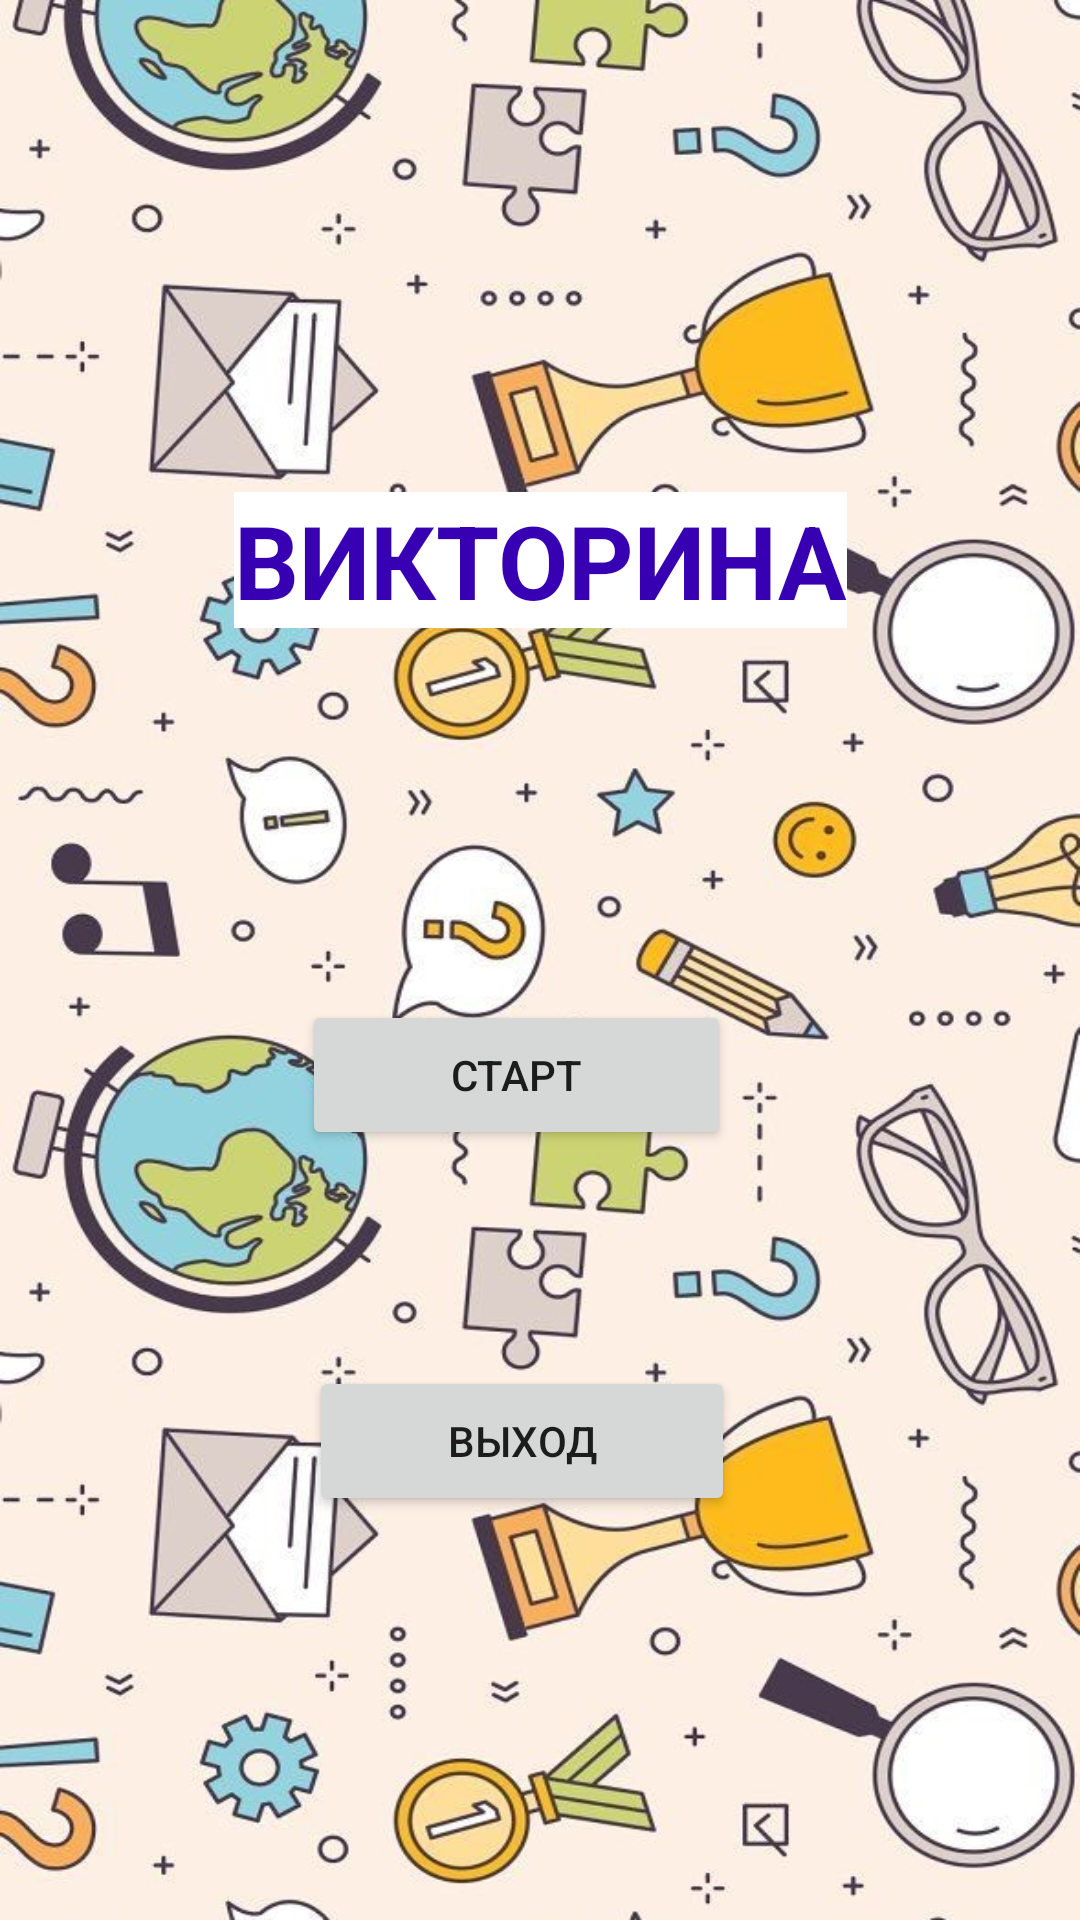

Layout XML and referenced resources for this Android screen:
<!-- AndroidManifest.xml: application theme Theme.KvizAndroid02 -->
<!-- res/layout/activity_main.xml -->
<?xml version="1.0" encoding="utf-8"?>
<androidx.constraintlayout.widget.ConstraintLayout xmlns:android="http://schemas.android.com/apk/res/android"
    xmlns:app="http://schemas.android.com/apk/res-auto"
    xmlns:tools="http://schemas.android.com/tools"
    android:layout_width="match_parent"
    android:layout_height="match_parent"
    android:background="@drawable/bgquiz"
    tools:context=".MainActivity">


    <TextView
        android:id="@+id/textView3"
        android:layout_width="wrap_content"
        android:layout_height="wrap_content"
        android:layout_marginTop="164dp"
        android:text="@string/textView3"
        android:textStyle="bold"
        android:background="@color/white"
        android:textColor="@color/purple_700"
        android:textSize="34sp"
        app:layout_constraintEnd_toEndOf="parent"
        app:layout_constraintHorizontal_bias="0.5"
        app:layout_constraintStart_toStartOf="parent"
        app:layout_constraintTop_toTopOf="parent" />

    <Button
        android:id="@+id/button_start"
        android:layout_width="143dp"
        android:layout_height="50dp"
        android:layout_marginTop="124dp"
        android:layout_marginEnd="16dp"
        android:text="@string/button_start"
        app:layout_constraintEnd_toEndOf="parent"
        app:layout_constraintHorizontal_bias="0.5"
        app:layout_constraintStart_toStartOf="parent"
        app:layout_constraintTop_toBottomOf="@+id/textView3" />

    <Button
        android:id="@+id/button_exit"
        android:layout_width="142dp"
        android:layout_height="50dp"
        android:layout_marginTop="72dp"
        android:layout_marginEnd="12dp"
        android:text="@string/button_exit"
        app:layout_constraintEnd_toEndOf="parent"
        app:layout_constraintHorizontal_bias="0.5"
        app:layout_constraintStart_toStartOf="parent"
        app:layout_constraintTop_toBottomOf="@+id/button_start" />

</androidx.constraintlayout.widget.ConstraintLayout>
<!-- resources referenced by this layout -->
<resources>
  <!-- drawable bgquiz: jpg bitmap (drawable, 171157 bytes) -->
  <string name="button_exit">Выход</string>
  <string name="button_start">СТАРТ</string>
  <string name="textView3">ВИКТОРИНА</string>
  <style name="Theme.KvizAndroid02" parent="Theme.MaterialComponents.DayNight.DarkActionBar">
          
          <item name="colorPrimary">@color/purple_500</item>
          <item name="colorPrimaryVariant">@color/purple_700</item>
          <item name="colorOnPrimary">@color/white</item>
          
          <item name="colorSecondary">@color/teal_200</item>
          <item name="colorSecondaryVariant">@color/teal_700</item>
          <item name="colorOnSecondary">@color/black</item>
          
          <item name="android:statusBarColor">?attr/colorPrimaryVariant</item>
          
      </style>
  <!-- not gathered from this repository: default colours our renderer supplied (Android Studio template values) -->
  <color name="purple_500">#FF6200EE</color>
  <color name="purple_700">#FF3700B3</color>
  <color name="teal_200">#FF03DAC5</color>
  <color name="teal_700">#FF018786</color>
  <color name="black">#FF000000</color>
  <color name="white">#FFFFFFFF</color>
</resources>
